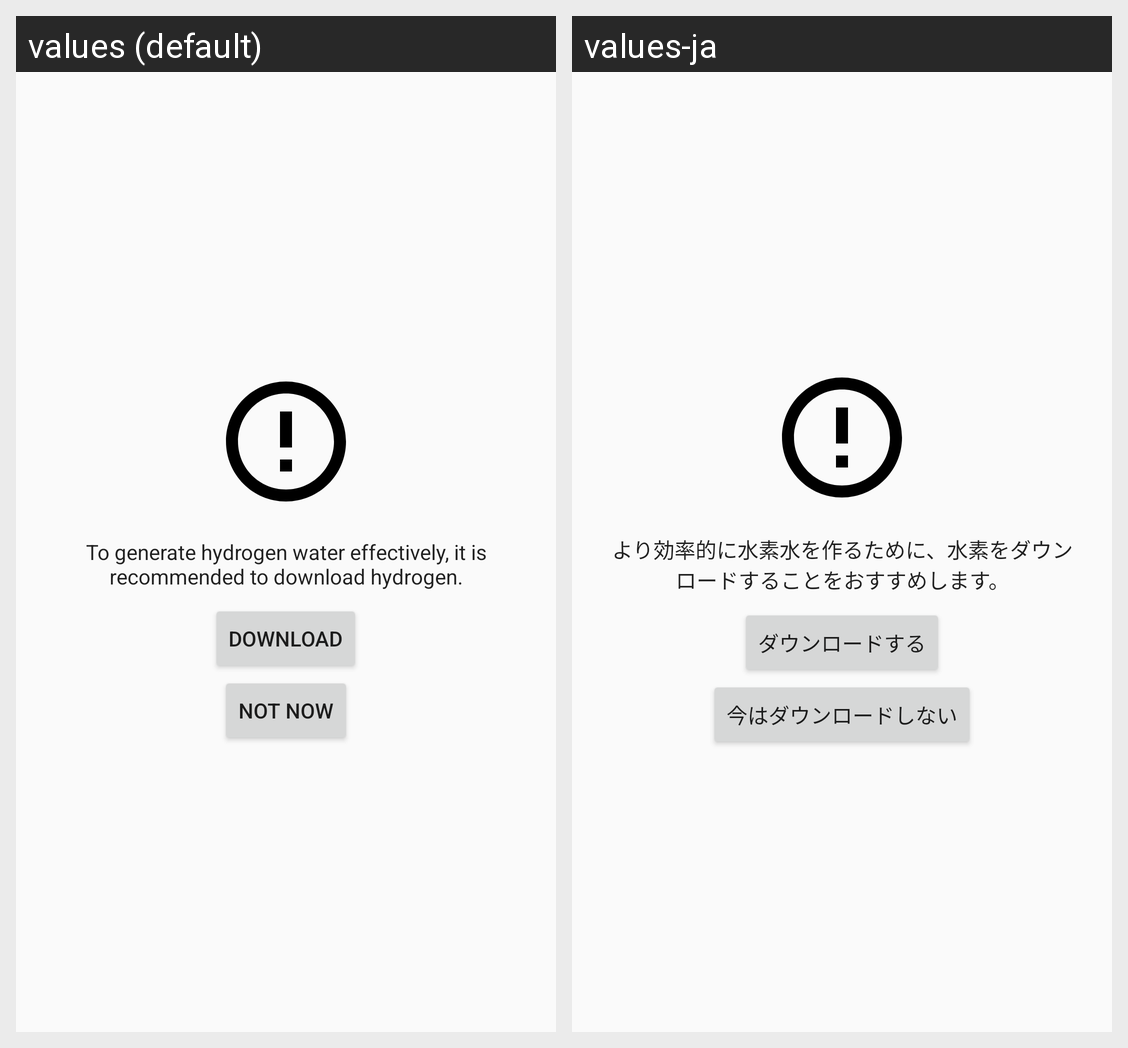

For this localized Android screen grid, give each drawn string resource with its value in every locale shown.
Android screen res/layout/fragment_download.xml rendered under 2 locales, left to right: values (default), values-ja. Device: Nexus 5 (rendered at 1080×1920; each locale shown at half size, 540×960, under a caption strip naming it); theme AppTheme.
Strings drawn on this screen, with the default value and each locale's value (text and hints the layout hard-codes, and strings that could not be matched under every locale, appear in the picture but are not listed):

download_description
  values: To generate hydrogen water effectively, it is recommended to download hydrogen.
  values-ja: より効率的に水素水を作るために、水素をダウンロードすることをおすすめします。

button_download
  values: Download
  values-ja: ダウンロードする

button_not_now
  values: Not now
  values-ja: 今はダウンロードしない
